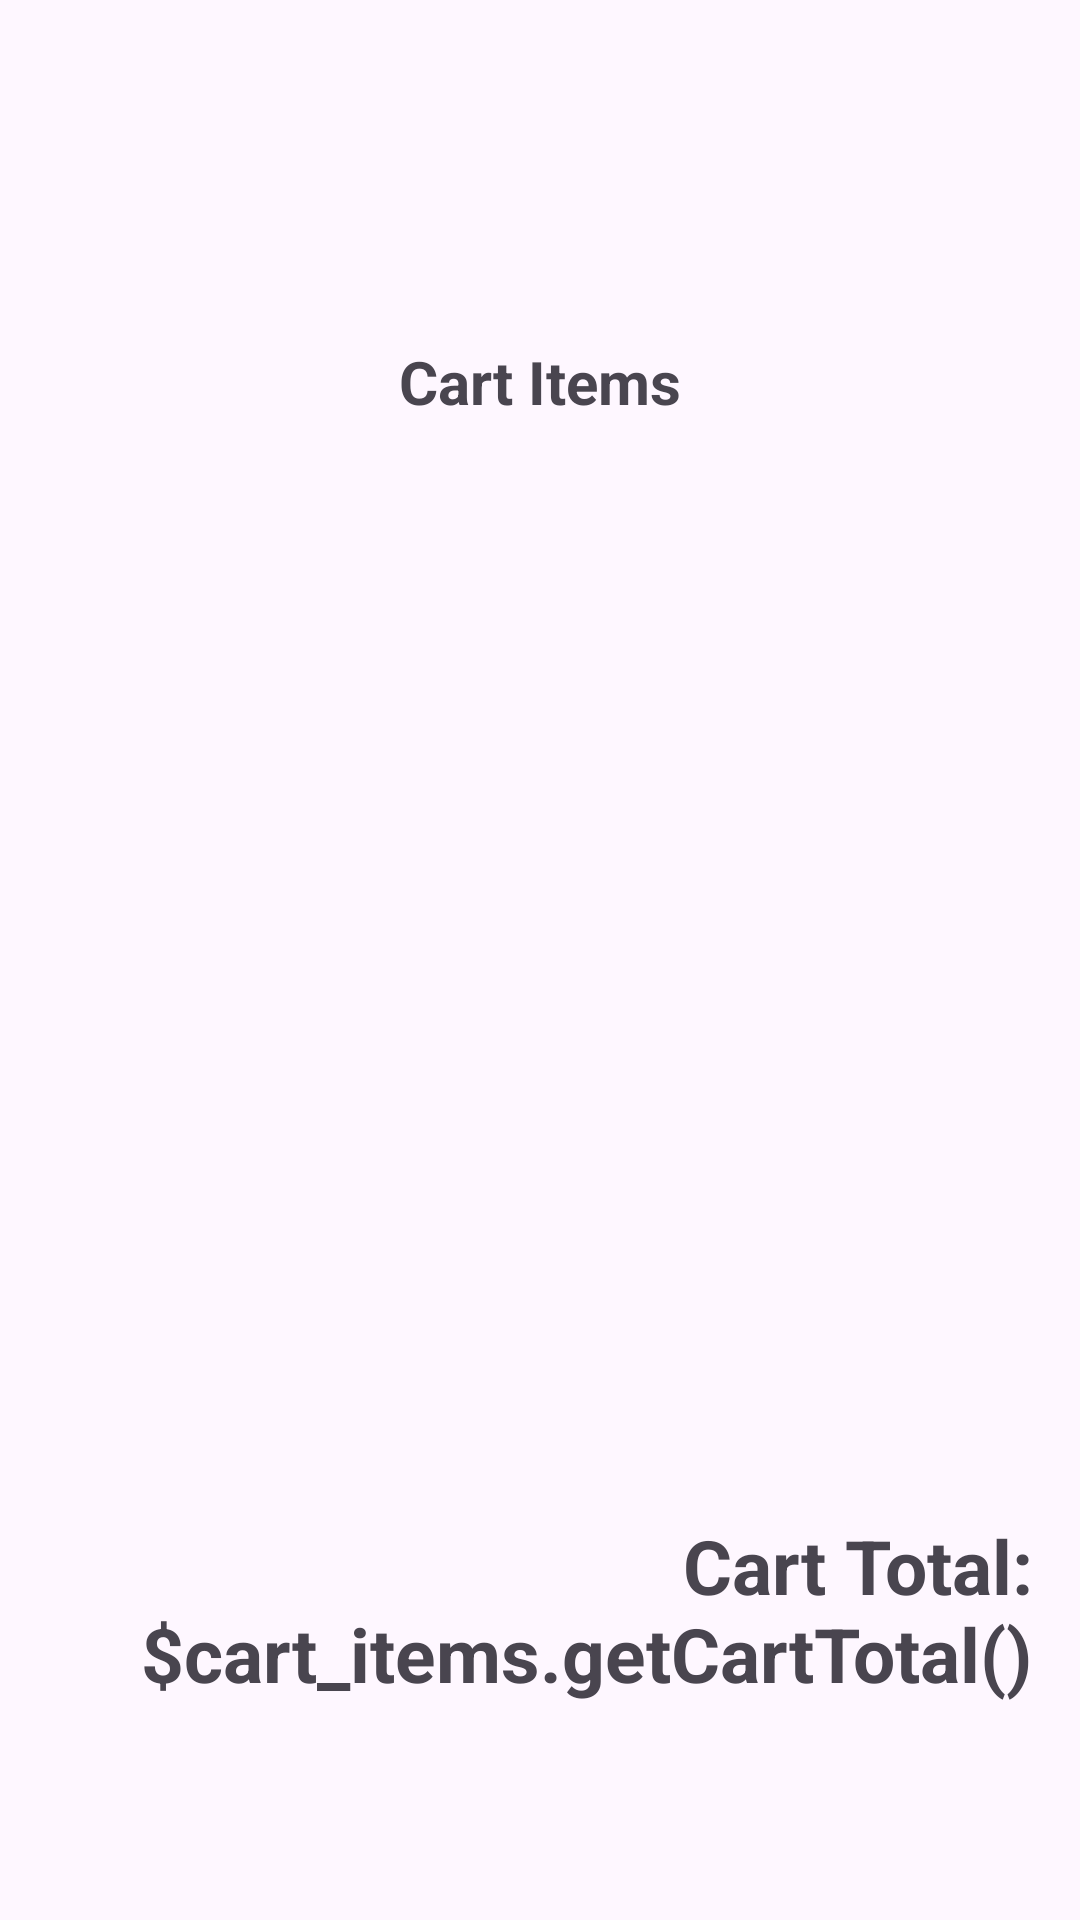

Write the Android layout XML for this screen, with the resource values it uses.
<!-- AndroidManifest.xml: application theme Theme.BasciECommerceApp1 -->
<!-- res/layout/cart_view_activity.xml -->
<?xml version="1.0" encoding="utf-8"?>
<layout xmlns:android="http://schemas.android.com/apk/res/android"
    xmlns:tools="http://schemas.android.com/tools"
    xmlns:app="http://schemas.android.com/apk/res-auto">

    <data>
        <variable
            name="cart_items"
            type="com.example.basciecommerceapp1.AddToCartActivity" />

    </data>

    <androidx.constraintlayout.widget.ConstraintLayout
        android:layout_width="match_parent"
        android:padding="16dp"
        android:layout_height="match_parent">

        <TextView
            android:id="@+id/cartTitle"
            android:textAlignment="center"
            android:layout_width="match_parent"
            android:layout_height="wrap_content"
            android:text="Cart Items"
            android:textSize="20sp"
            android:textStyle="bold"
            android:layout_marginBottom="50dp"
            app:layout_constraintLeft_toLeftOf="parent"
            app:layout_constraintTop_toTopOf="parent"
            app:layout_constraintRight_toRightOf="parent"
            app:layout_constraintBottom_toTopOf="@id/recyclerView"/>


        <androidx.recyclerview.widget.RecyclerView
            android:id="@+id/recyclerView"
            android:layout_width="match_parent"
            android:layout_height="wrap_content"
            app:layout_constraintBottom_toTopOf="@id/txtProductPrice"
            app:layout_constraintEnd_toEndOf="parent"
            app:layout_constraintHorizontal_bias="1.0"
            app:layout_constraintStart_toStartOf="parent"
            app:layout_constraintTop_toTopOf="parent"
            app:layout_constraintVertical_bias="0.557" />

        <TextView
            android:id="@+id/txtProductPrice"
            android:layout_width="match_parent"
            android:layout_height="wrap_content"
            android:layout_marginBottom="56dp"
            android:textSize="25sp"
            android:text="Cart Total: $cart_items.getCartTotal()"
            android:textStyle="bold"
            android:textAlignment="viewEnd"
            app:layout_constraintBottom_toBottomOf="parent"
            app:layout_constraintHorizontal_bias="0.0"
            app:layout_constraintLeft_toLeftOf="parent"
            app:layout_constraintRight_toRightOf="parent" />


    </androidx.constraintlayout.widget.ConstraintLayout>
</layout>
<!-- resources referenced by this layout -->
<resources>
  <style name="Theme.BasciECommerceApp1" parent="Base.Theme.BasciECommerceApp1" />
  <style name="Base.Theme.BasciECommerceApp1" parent="Theme.Material3.DayNight.NoActionBar">
          
          
      </style>
</resources>
